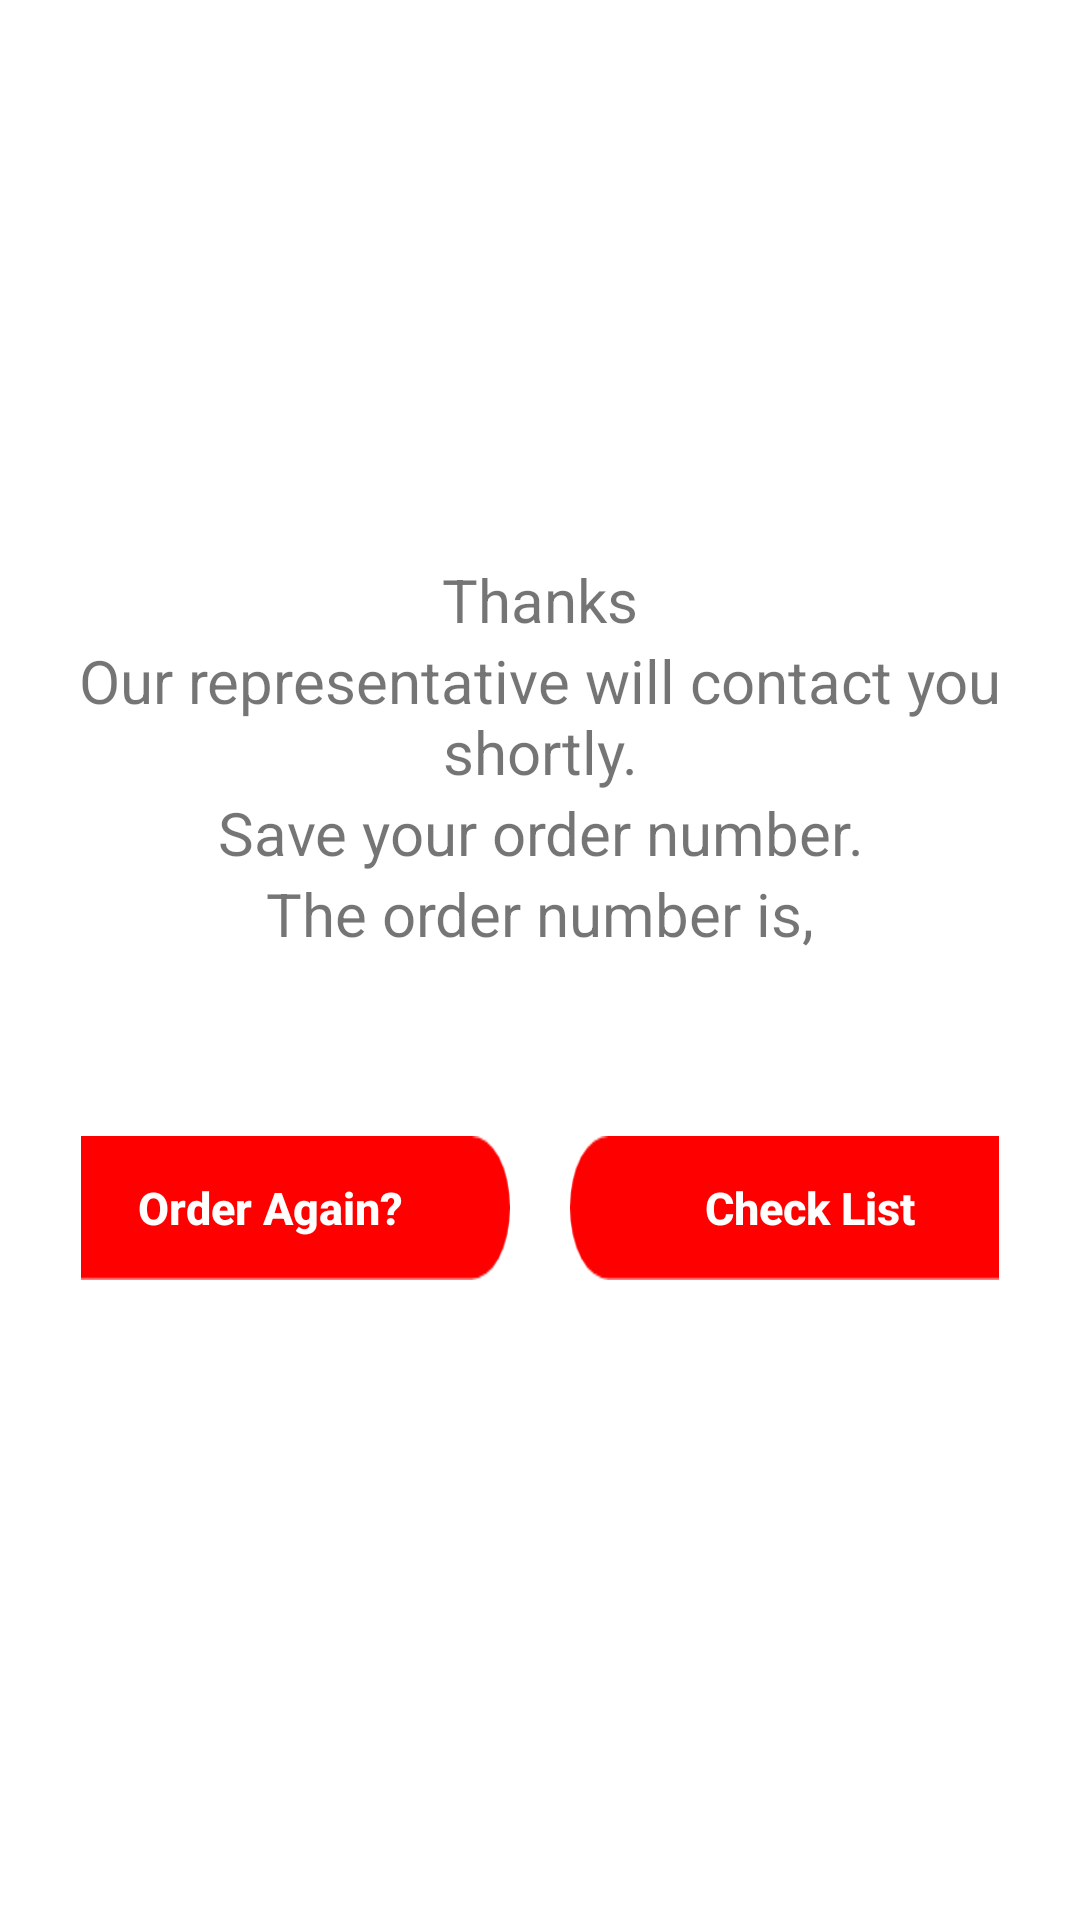

Reconstruct the res/layout file that produces this screen, plus the resources it refers to.
<!-- AndroidManifest.xml: activity theme ProfileDetails -->
<!-- res/layout/activity_message.xml -->
<?xml version="1.0" encoding="utf-8"?>
<LinearLayout xmlns:android="http://schemas.android.com/apk/res/android"
    xmlns:app="http://schemas.android.com/apk/res-auto"
    xmlns:tools="http://schemas.android.com/tools"
    android:layout_width="match_parent"
    android:layout_height="match_parent"
    android:orientation="vertical"
    android:background="@color/colorWhite"
    tools:context=".MainActivity.MessageActivity">

    <LinearLayout
        android:layout_width="match_parent"
        android:layout_height="match_parent"
        android:orientation="vertical"
        android:layout_gravity="center"
        android:gravity="center">
        <TextView
            android:layout_width="match_parent"
            android:layout_height="wrap_content"
            android:text="@string/tnxmessage"
            android:textSize="20dp"
            android:textStyle="normal"
            android:layout_gravity="center"
            android:gravity="center"
            />
        <TextView

            android:layout_width="match_parent"
            android:layout_height="wrap_content"
            android:text="@string/messageActivitysecond"
            android:textSize="20dp"
            android:textStyle="normal"
            android:layout_gravity="center"
            android:gravity="center"
            />
        <TextView

        android:layout_width="match_parent"
        android:layout_height="wrap_content"
        android:text="@string/messagethird"
        android:textSize="20dp"
        android:textStyle="normal"
        android:layout_gravity="center"
        android:gravity="center"
        />
        <TextView

            android:layout_width="match_parent"
            android:layout_height="wrap_content"
            android:text="@string/messagefourth"
            android:textSize="20dp"
            android:textStyle="normal"
            android:layout_gravity="center"
            android:gravity="center"
            />
        <TextView
            android:id="@+id/details"
            android:layout_width="match_parent"
            android:layout_height="wrap_content"
            android:textSize="25dp"
            android:textStyle="bold"
            android:layout_gravity="center"
            android:gravity="center"
            />
        <LinearLayout
            android:layout_width="match_parent"
            android:layout_height="wrap_content"
            android:orientation="horizontal"
            android:layout_gravity="center"
            android:layout_margin="25dp"
            android:padding="2dp"
            android:layout_marginTop="20dp"
            android:gravity="center">

            <Button
                android:id="@+id/btnBacktohome"
                android:layout_width="160dp"
                android:layout_height="wrap_content"
                android:textSize="15dp"
                android:text="@string/againorder"
                android:textAllCaps="false"
                android:textStyle="bold"
                android:textColor="@color/colorWhite"
                android:background="@drawable/singup1"
                android:onClick="btnHome" />

            <Button
                android:id="@+id/btnExit"
                android:layout_marginLeft="20dp"
                android:layout_width="160dp"
                android:layout_height="wrap_content"
                android:text="@string/orderlistcheck"
                android:textStyle="bold"
                android:textAllCaps="false"
                android:textColor="@color/colorWhite"
                android:textSize="15dp"
                android:background="@drawable/singup1"
                android:onClick="btnExit"/>

        </LinearLayout>



    </LinearLayout>

</LinearLayout>
<!-- resources referenced by this layout -->
<resources>
  <color name="colorWhite">#FFFFFF</color>
  <!-- drawable singup1: png bitmap (drawable-xxxhdpi, 1971 bytes) -->
  <string name="againorder">Order Again?</string>
  <string name="messageActivitysecond">Our representative will contact you shortly.</string>
  <string name="messagefourth">The order number is,</string>
  <string name="messagethird">Save your order number.</string>
  <string name="orderlistcheck">Check List</string>
  <string name="tnxmessage">Thanks</string>
  <style name="ProfileDetails" parent="Theme.AppCompat.Light.DarkActionBar">
          
  
          <item name="colorPrimary">@color/colorPrimary</item>
          <item name="colorPrimaryDark">@color/colorPrimaryDark</item>
          <item name="colorAccent">@color/colorAccent</item>
          <item name="android:windowFullscreen">true</item>
      </style>
  <color name="colorPrimary">#FF0000</color>
  <color name="colorPrimaryDark">#00574B</color>
  <color name="colorAccent">#375290</color>
</resources>
